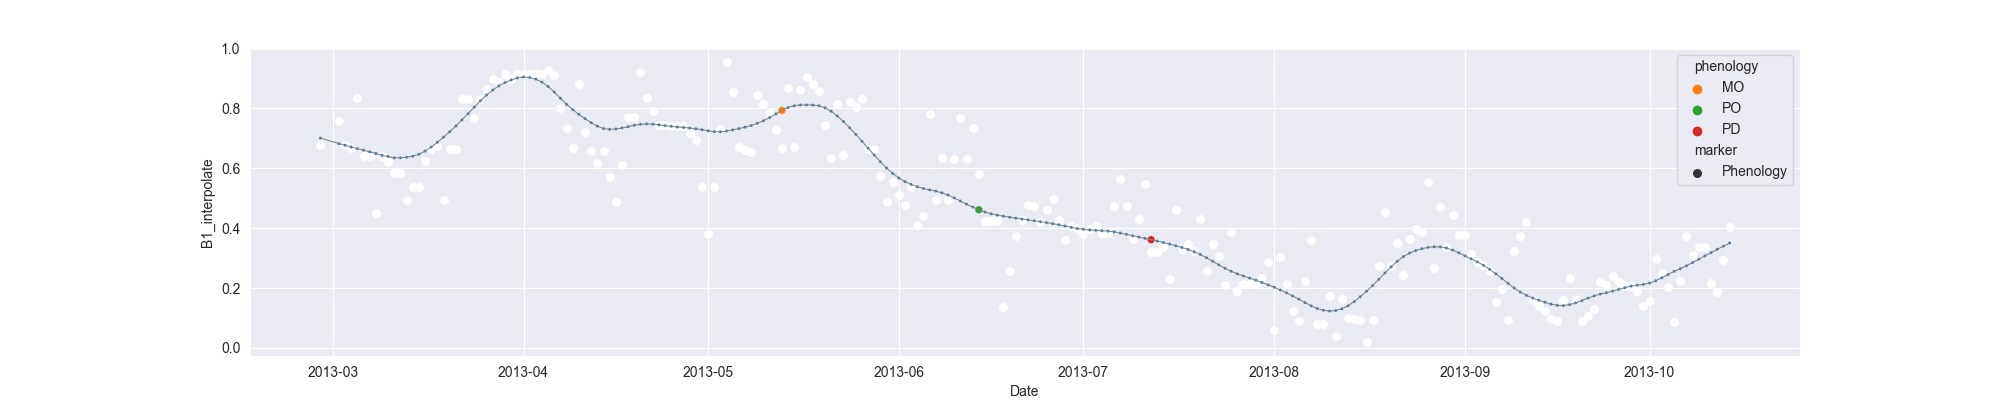

Values plotted in this chart, from the file beside it:
system:time_start, B1, B1_interpolate, B1_phenology
2013-02-27, 0.6793, 0.6793, 
2013-02-28, , , 
2013-03-01, , , 
2013-03-02, , 0.7566, 
2013-03-03, , 0.6793, 
2013-03-04, , 0.6691, 
2013-03-05, 0.8338, 0.8338, 
2013-03-06, , 0.6422, 
2013-03-07, , 0.6422, 
2013-03-08, 0.4505, 0.4505, 
2013-03-09, , 0.6422, 
2013-03-10, , 0.6204, 
2013-03-11, , 0.5847, 
2013-03-12, , 0.5847, 
2013-03-13, , 0.494, 
2013-03-14, , 0.536, 
2013-03-15, , 0.536, 
2013-03-16, , 0.6233, 
2013-03-17, , 0.6635, 
2013-03-18, , 0.6753, 
2013-03-19, 0.494, 0.494, 
2013-03-20, , 0.6635, 
2013-03-21, , 0.6635, 
2013-03-22, 0.8331, 0.8331, 
2013-03-23, , 0.8331, 
2013-03-24, , 0.7683, 
2013-03-25, , 0.8331, 
2013-03-26, , 0.865, 
2013-03-27, , 0.897, 
2013-03-28, , 0.8876, 
2013-03-29, , 0.9146, 
2013-03-30, 0.897, 0.897, 
2013-03-31, 0.9155, 0.9155, 
2013-04-01, , 0.9146, 
2013-04-02, , 0.9155, 
2013-04-03, , 0.9179, 
2013-04-04, , 0.9155, 
2013-04-05, 0.927, 0.927, 
2013-04-06, 0.9112, 0.9112, 
2013-04-07, 0.8014, 0.8014, 
2013-04-08, , 0.7349, 
2013-04-09, 0.6685, 0.6685, 
2013-04-10, 0.8817, 0.8817, 
2013-04-11, , 0.7231, 
2013-04-12, , 0.6572, 
2013-04-13, 0.6191, 0.6191, 
2013-04-14, 0.6572, 0.6572, 
2013-04-15, , 0.5716, 
2013-04-16, 0.486, 0.486, 
2013-04-17, , 0.6099, 
2013-04-18, , 0.7721, 
2013-04-19, 0.7721, 0.7721, 
2013-04-20, 0.9225, 0.9225, 
2013-04-21, 0.8362, 0.8362, 
2013-04-22, , 0.7904, 
2013-04-23, 0.7446, 0.7446, 
2013-04-24, , 0.7446, 
2013-04-25, , 0.7424, 
2013-04-26, , 0.7401, 
2013-04-27, 0.7401, 0.7401, 
... 170 more rows
